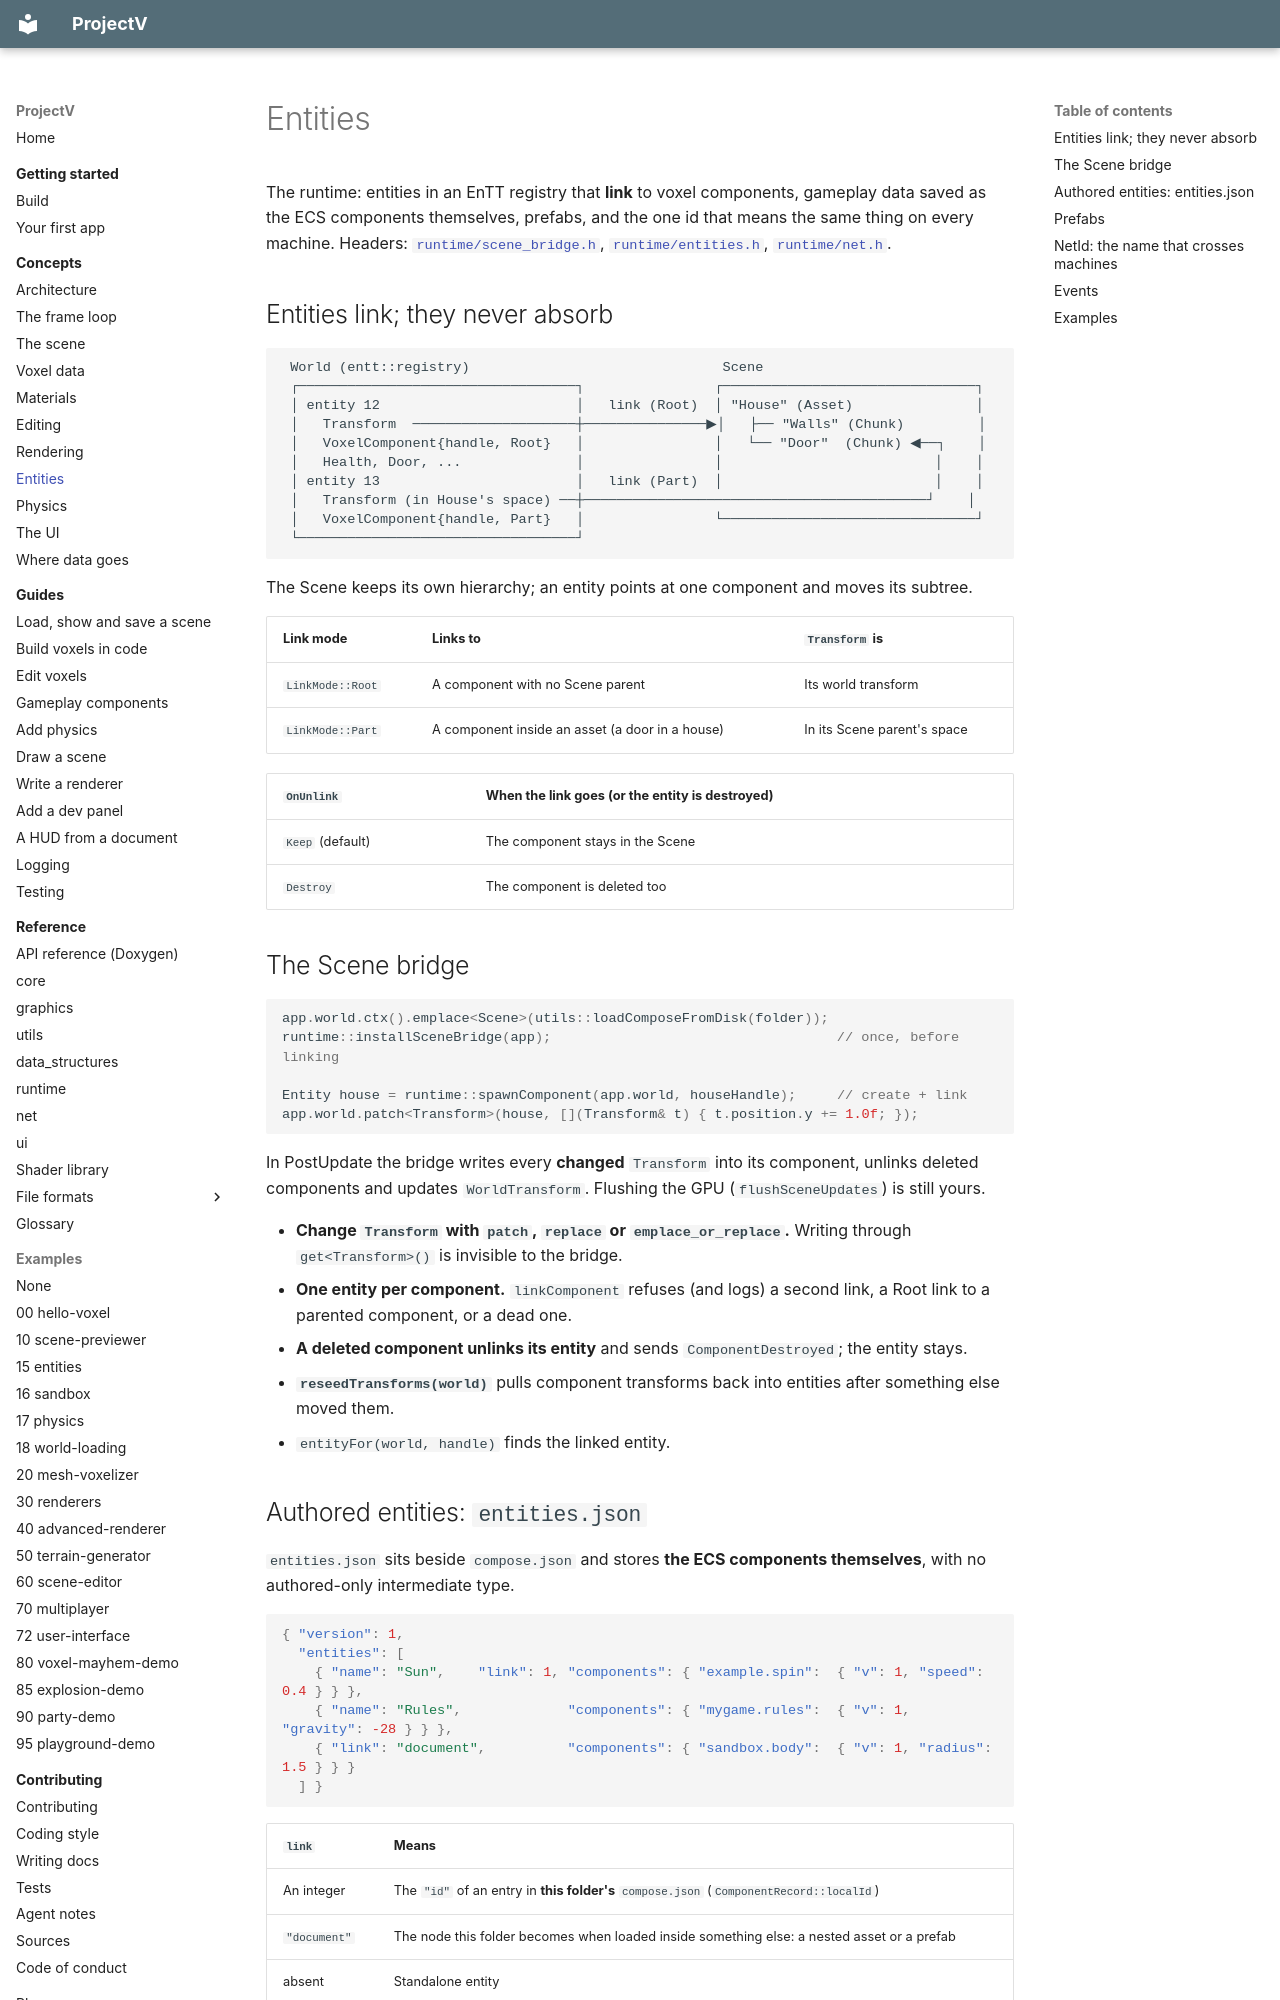

repository: ajsuper/ProjectV · page: concepts/entities/index.html · generator: mkdocs

# Entities

The runtime: entities in an EnTT registry that **link** to voxel components, gameplay data saved as
the ECS components themselves, prefabs, and the one id that means the same thing on every machine.
Headers: [`runtime/scene_bridge.h`](../../include/runtime/scene_bridge.h),
[`runtime/entities.h`](../../include/runtime/entities.h),
[`runtime/net.h`](../../include/runtime/net.h).

## Entities link; they never absorb

```text
 World (entt::registry)                               Scene
 ┌──────────────────────────────────┐                ┌───────────────────────────────┐
 │ entity 12                        │   link (Root)  │ "House" (Asset)               │
 │   Transform  ────────────────────┼───────────────▶│   ├── "Walls" (Chunk)         │
 │   VoxelComponent{handle, Root}   │                │   └── "Door"  (Chunk) ◀──┐    │
 │   Health, Door, ...              │                │                          │    │
 │ entity 13                        │   link (Part)  │                          │    │
 │   Transform (in House's space) ──┼──────────────────────────────────────────┘    │
 │   VoxelComponent{handle, Part}   │                └───────────────────────────────┘
 └──────────────────────────────────┘
```

The Scene keeps its own hierarchy; an entity points at one component and moves its subtree.

| Link mode | Links to | `Transform` is |
|---|---|---|
| `LinkMode::Root` | A component with no Scene parent | Its world transform |
| `LinkMode::Part` | A component inside an asset (a door in a house) | In its Scene parent's space |

| `OnUnlink` | When the link goes (or the entity is destroyed) |
|---|---|
| `Keep` (default) | The component stays in the Scene |
| `Destroy` | The component is deleted too |

## The Scene bridge

```cpp
app.world.ctx().emplace<Scene>(utils::loadComposeFromDisk(folder));
runtime::installSceneBridge(app);                                   // once, before linking

Entity house = runtime::spawnComponent(app.world, houseHandle);     // create + link
app.world.patch<Transform>(house, [](Transform& t) { t.position.y += 1.0f; });
```

In PostUpdate the bridge writes every **changed** `Transform` into its component, unlinks deleted
components and updates `WorldTransform`. Flushing the GPU (`flushSceneUpdates`) is still yours.

- **Change `Transform` with `patch`, `replace` or `emplace_or_replace`.** Writing through
  `get<Transform>()` is invisible to the bridge.
- **One entity per component.** `linkComponent` refuses (and logs) a second link, a Root link to a
  parented component, or a dead one.
- **A deleted component unlinks its entity** and sends `ComponentDestroyed`; the entity stays.
- **`reseedTransforms(world)`** pulls component transforms back into entities after something else
  moved them.
- `entityFor(world, handle)` finds the linked entity.
